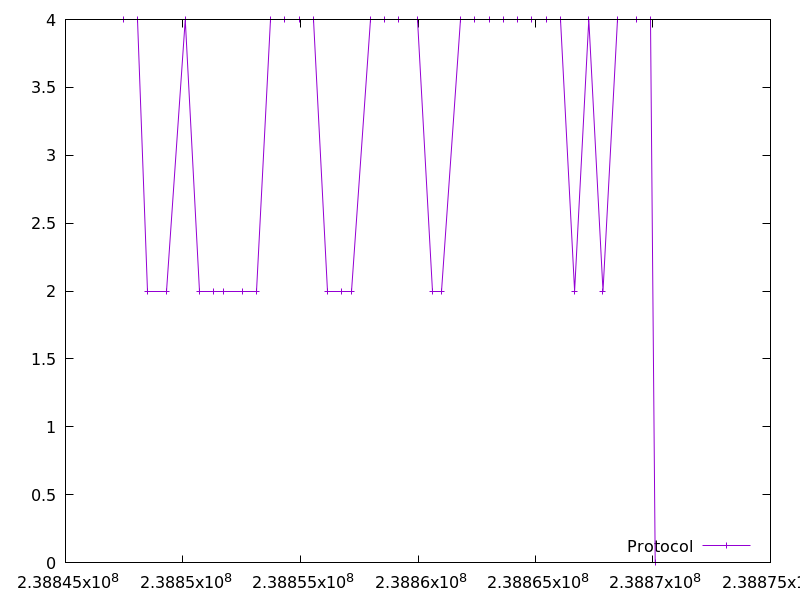

Source data for this figure (header and first rows):
238847462.426347, 4.0
238848069, 4.0
238848475, 2.0
238849287, 2.0
238850095, 4.0
238850699, 2.0
238851306, 2.0
238851712, 2.0
238852518, 2.0
238853124, 2.0
238853732, 4.0
238854338, 4.0
238854944, 4.0
238855551, 4.0
238856155, 2.0
238856760, 2.0
238857165, 2.0
238857974, 4.0
238858581, 4.0
238859188, 4.0
238859996, 4.0
238860601, 2.0
238861006, 2.0
238861813, 4.0
238862420, 4.0
238863025, 4.0
238863631, 4.0
238864239, 4.0
238864846, 4.0
238865453, 4.0
238866060, 4.0
238866664, 2.0
238867270, 4.0
238867875, 2.0
238868482, 4.0
238869287, 4.0
238869894, 4.0
238870096, 0.0
